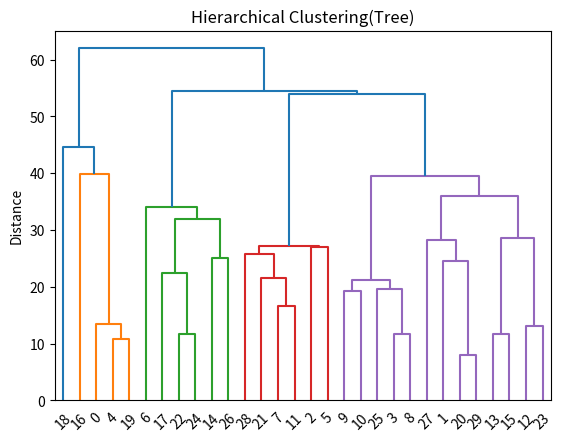

Python code for this plot:
import numpy as np
from scipy.cluster.hierarchy import dendrogram, linkage
from scipy.spatial.distance import pdist
import matplotlib.pyplot as plt
import random

xlist = []
for _ in range(30):
    # random の方法もいくつかあるんだね。
    # random.seed(25) とかで seed を固定化することもできる。
    xlist.append([random.randrange(200), random.randint(20, 300)])
x = np.array(xlist)
z = linkage(x, 'single')
dendrogram(z)

plt.title('Hierarchical Clustering(Tree)')
plt.ylabel('Distance')
plt.show()

# Original
# x = np.array([[1, 2], [2, 1], [3, 4], [4, 3]])
# z = linkage(x, 'single')
# dendrogram(z, labels=['a', 'b', 'c', 'd'])

# plt.title('Hierarchical Clustering(Tree)')
# plt.ylabel('Distance')
# plt.show()
